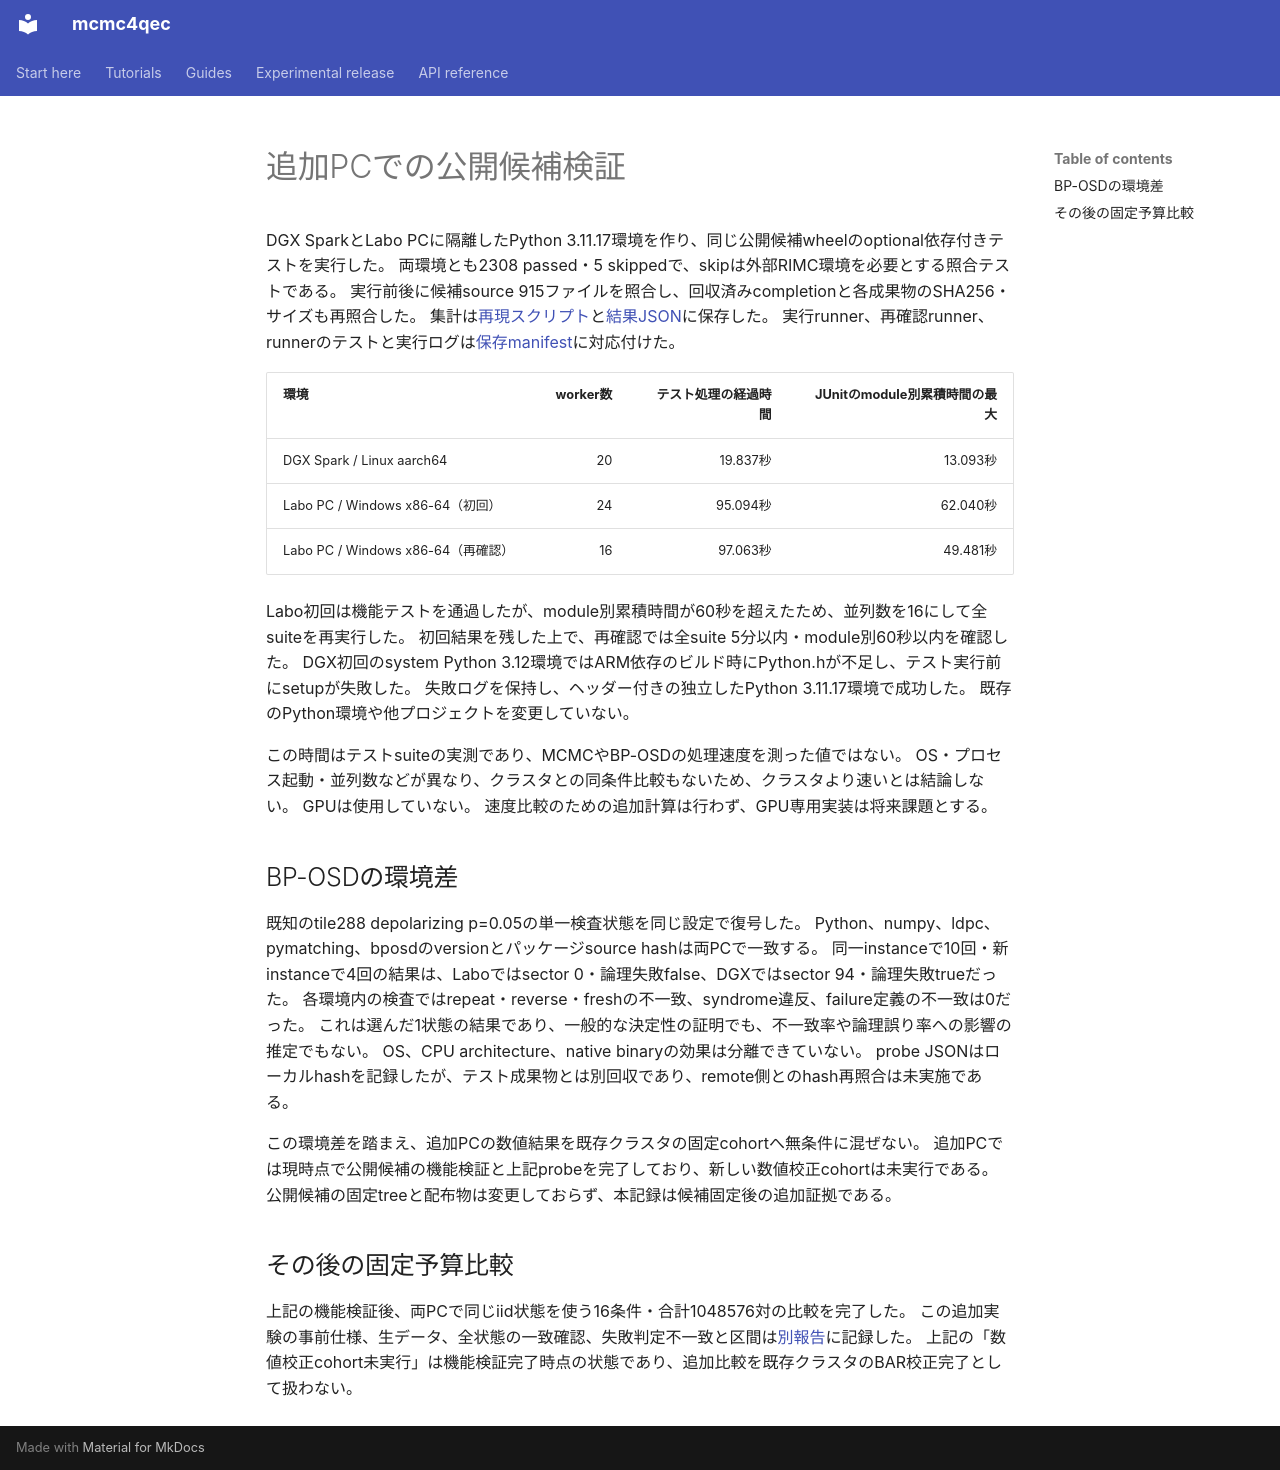

repository: junichiharuna/mcmc4qec · page: wp/personal_hosts_validation_result_2026-10-19_ja/index.html · generator: mkdocs

# 追加PCでの公開候補検証

DGX SparkとLabo PCに隔離したPython 3.11.17環境を作り、同じ公開候補wheelのoptional依存付きテストを実行した。
両環境とも2308 passed・5 skippedで、skipは外部RIMC環境を必要とする照合テストである。
実行前後に候補source 915ファイルを照合し、回収済みcompletionと各成果物のSHA256・サイズも再照合した。
集計は[再現スクリプト](data_personal_hosts_2026-10-19/summarize_validation_v1.py)と[結果JSON](data_personal_hosts_2026-10-19/validation_summary_v1.json)に保存した。
実行runner、再確認runner、runnerのテストと実行ログは[保存manifest](data_personal_hosts_2026-10-19/runner_sources_v1/manifest.json)に対応付けた。

| 環境 | worker数 | テスト処理の経過時間 | JUnitのmodule別累積時間の最大 |
| --- | ---: | ---: | ---: |
| DGX Spark / Linux aarch64 | 20 | 19.837秒 | 13.093秒 |
| Labo PC / Windows x86-64（初回） | 24 | 95.094秒 | 62.040秒 |
| Labo PC / Windows x86-64（再確認） | 16 | 97.063秒 | 49.481秒 |

Labo初回は機能テストを通過したが、module別累積時間が60秒を超えたため、並列数を16にして全suiteを再実行した。
初回結果を残した上で、再確認では全suite 5分以内・module別60秒以内を確認した。
DGX初回のsystem Python 3.12環境ではARM依存のビルド時にPython.hが不足し、テスト実行前にsetupが失敗した。
失敗ログを保持し、ヘッダー付きの独立したPython 3.11.17環境で成功した。
既存のPython環境や他プロジェクトを変更していない。

この時間はテストsuiteの実測であり、MCMCやBP-OSDの処理速度を測った値ではない。
OS・プロセス起動・並列数などが異なり、クラスタとの同条件比較もないため、クラスタより速いとは結論しない。
GPUは使用していない。
速度比較のための追加計算は行わず、GPU専用実装は将来課題とする。

## BP-OSDの環境差

既知のtile288 depolarizing p=0.05の単一検査状態を同じ設定で復号した。
Python、numpy、ldpc、pymatching、bposdのversionとパッケージsource hashは両PCで一致する。
同一instanceで10回・新instanceで4回の結果は、Laboではsector 0・論理失敗false、DGXではsector 94・論理失敗trueだった。
各環境内の検査ではrepeat・reverse・freshの不一致、syndrome違反、failure定義の不一致は0だった。
これは選んだ1状態の結果であり、一般的な決定性の証明でも、不一致率や論理誤り率への影響の推定でもない。
OS、CPU architecture、native binaryの効果は分離できていない。
probe JSONはローカルhashを記録したが、テスト成果物とは別回収であり、remote側とのhash再照合は未実施である。

この環境差を踏まえ、追加PCの数値結果を既存クラスタの固定cohortへ無条件に混ぜない。
追加PCでは現時点で公開候補の機能検証と上記probeを完了しており、新しい数値校正cohortは未実行である。
公開候補の固定treeと配布物は変更しておらず、本記録は候補固定後の追加証拠である。

## その後の固定予算比較

上記の機能検証後、両PCで同じiid状態を使う16条件・合計1048576対の比較を完了した。
この追加実験の事前仕様、生データ、全状態の一致確認、失敗判定不一致と区間は[別報告](paired_platform_mc_result_2026-10-19_ja.md)に記録した。
上記の「数値校正cohort未実行」は機能検証完了時点の状態であり、追加比較を既存クラスタのBAR校正完了として扱わない。
